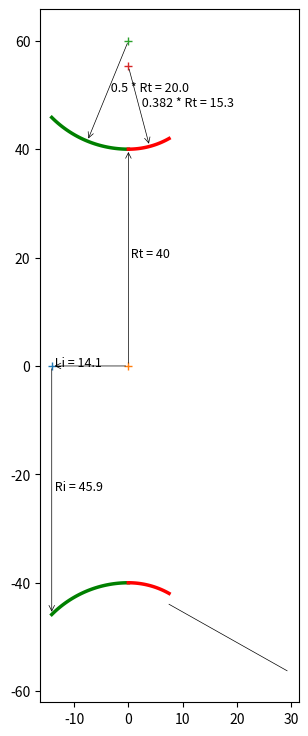

Write Python code to recreate this figure. (Note: this script raises an exception after producing the figure.)
import math
import numpy as np
import matplotlib.pyplot as plt

from matplotlib.patches import Arc
from bisect import bisect_left

"""
 Implemented from the following technical notes 
 The thrust optimised parabolic nozzle
 http://www.aspirespace.org.uk/downloads/Thrust%20optimised%20parabolic%20nozzle.pdf
 .................................................................

The radius of the nozzle exit: 
Re = √ε * Rt							[Eqn. 2]
and nozzle length 
LN = 0.8 ((√∈−1) * Rt )/ tan(15)		[Eqn. 3]
.................................................................
For the throat entrant section:
x = 1.5 Rt cosθ
y = 1.5 Rt sinθ + 1.5 Rt + Rt			[Eqn. 4]
where: −135 ≤ θ ≤ −90
(The initial angle isn’t defined and is up to the
combustion chamber designer, -135 degrees is typical.)
.................................................................
For the throat exit section:
x = 0.382 Rt cosθ
y = 0.382 Rt sinθ + 0.382 Rt + Rt		[Eqn. 5]
where: −90 ≤ θ ≤ (θn − 90)
.................................................................
The bell is a quadratic Bézier curve, which has equations:
x(t) = (1 − t)^2 * Nx + 2(1 − t)t * Qx + t^2 * Ex, 0≤t≤1
y(t) = (1 − t)^2 * Ny + 2(1 − t)t * Qy + t^2 * Ey, 0≤t≤1 [Eqn. 6]
.................................................................
Selecting equally spaced divisions between 0 and 1 produces 
the points described earlier in the graphical method, 
for example 0.25, 0.5, and 0.75.
.................................................................
Equations 6 are defined by points N, Q, and E (see the graphical method 
earlier for the locations of these points).

Point N is defined by equations 5 setting the angle to (θn – 90).
Nx = 0.382 Rt cos(θn – 90)
Ny = 0.382 Rt sin(θn – 90) + 0.382 Rt + Rt
.................................................................
Coordinate Ex is defined by equation 3, and coordinate Ey is defined by equation 2.
Ex = 0.8*(((√ε−1)-1)*Rt)/(tan(15)) # degrees in rad
Ey = √ε * Rt
.................................................................
Point Q is the intersection of the lines: ⃗⃗⃗⃗⃗⃗
NQ = m1 x + C1 and: ⃗⃗⃗⃗⃗
QE = m2 x + C2 			[Eqn. 7]

where: gradient 
m1 = tan(θn ) , m2 = tan(θe )	[Eqn. 8]

and: intercept 
C1 = Ny − m1 Nx
C2 = Ey − m2 Ex		[Eqn. 9]
.................................................................
The intersection of these two lines (at point Q) is given by:
Qx = (C2 − C1 ) /(m1 − m2 )
Qy = (m1 C2 − m2 C1 ) / (m1 − m2 ) [Eqn. 10]
.................................................................
"""


# sp.heat, area_ratio, throat_radius, length percentage,
def bell_nozzle(k, aratio, Rt, l_percent):
    # upto the nozzle designer, usually -135
    entrant_angle = -135
    ea_radian = math.radians(entrant_angle)

    # nozzle length percntage
    if l_percent == 60:
        Lnp = 0.6
    elif l_percent == 80:
        Lnp = 0.8
    elif l_percent == 90:
        Lnp = 0.9
    else:
        Lnp = 0.8
    # find wall angles (theta_n, theta_e) for given aratio (ar)
    angles = find_wall_angles(aratio, throat_radius, l_percent)
    # wall angles
    nozzle_length = angles[0];
    theta_n = angles[1];
    theta_e = angles[2];

    data_intervel = 100
    # entrant functions
    ea_start = ea_radian
    ea_end = -math.pi / 2
    angle_list = np.linspace(ea_start, ea_end, data_intervel)
    xe = [];
    ye = [];
    for i in angle_list:
        xe.append(0.5 * Rt * math.cos(i))
        ye.append(0.5 * Rt * math.sin(i) + 1.5 * Rt)

    # exit section
    ea_start = -math.pi / 2
    ea_end = theta_n - math.pi / 2
    angle_list = np.linspace(ea_start, ea_end, data_intervel)
    xe2 = [];
    ye2 = [];
    for i in angle_list:
        xe2.append(0.382 * Rt * math.cos(i))
        ye2.append(0.382 * Rt * math.sin(i) + 1.382 * Rt)

    # bell section
    # Nx, Ny-N is defined by [Eqn. 5] setting the angle to (θn – 90)
    Nx = 0.382 * Rt * math.cos(theta_n - math.pi / 2)
    Ny = 0.382 * Rt * math.sin(theta_n - math.pi / 2) + 1.382 * Rt
    # Ex - [Eqn. 3], and coordinate Ey - [Eqn. 2]
    Ex = Lnp * ((math.sqrt(aratio) - 1) * Rt) / math.tan(math.radians(15))
    Ey = math.sqrt(aratio) * Rt
    # gradient m1,m2 - [Eqn. 8]
    m1 = math.tan(theta_n);
    m2 = math.tan(theta_e);
    # intercept - [Eqn. 9]
    C1 = Ny - m1 * Nx;
    C2 = Ey - m2 * Ex;
    # intersection of these two lines (at point Q)-[Eqn.10]
    Qx = (C2 - C1) / (m1 - m2)
    Qy = (m1 * C2 - m2 * C1) / (m1 - m2)

    # Selecting equally spaced divisions between 0 and 1 produces
    # the points described earlier in the graphical method
    # The bell is a quadratic Bézier curve, which has equations:
    # x(t) = (1 − t)^2 * Nx + 2(1 − t)t * Qx + t^2 * Ex, 0≤t≤1
    # y(t) = (1 − t)^2 * Ny + 2(1 − t)t * Qy + t^2 * Ey, 0≤t≤1 [Eqn. 6]
    int_list = np.linspace(0, 1, data_intervel)
    xbell = [];
    ybell = [];
    for t in int_list:
        xbell.append(((1 - t) ** 2) * Nx + 2 * (1 - t) * t * Qx + (t ** 2) * Ex)
        ybell.append(((1 - t) ** 2) * Ny + 2 * (1 - t) * t * Qy + (t ** 2) * Ey)

    # create negative values for the other half of nozzle
    nye = [-y for y in ye]
    nye2 = [-y for y in ye2]
    nybell = [-y for y in ybell]
    # return
    return angles, (xe, ye, nye, xe2, ye2, nye2, xbell, ybell, nybell)


# find wall angles (theta_n, theta_e) in radians for given aratio (ar)
def find_wall_angles(ar, Rt, l_percent=80):
    # wall-angle empirical data
    aratio = [4, 5, 10, 20, 30, 40, 50, 100]
    theta_n_60 = [20.5, 20.5, 16.0, 14.5, 14.0, 13.5, 13.0, 11.2]
    theta_n_80 = [21.5, 23.0, 26.3, 28.8, 30.0, 31.0, 31.5, 33.5]
    theta_n_90 = [20.0, 21.0, 24.0, 27.0, 28.5, 29.5, 30.2, 32.0]
    theta_e_60 = [26.5, 28.0, 32.0, 35.0, 36.2, 37.1, 35.0, 40.0]
    theta_e_80 = [14.0, 13.0, 11.0, 9.0, 8.5, 8.0, 7.5, 7.0]
    theta_e_90 = [11.5, 10.5, 8.0, 7.0, 6.5, 6.0, 6.0, 6.0]

    # nozzle length
    f1 = ((math.sqrt(ar) - 1) * Rt) / math.tan(math.radians(15))

    if l_percent == 60:
        theta_n = theta_n_60;
        theta_e = theta_e_60;
        Ln = 0.6 * f1
    elif l_percent == 80:
        theta_n = theta_n_80;
        theta_e = theta_e_80;
        Ln = 0.8 * f1
    elif l_percent == 90:
        theta_n = theta_n_90;
        theta_e = theta_e_90;
        Ln = 0.9 * f1
    else:
        theta_n = theta_n_80;
        theta_e = theta_e_80;
        Ln = 0.8 * f1

    # find the nearest ar index in the aratio list
    x_index, x_val = find_nearest(aratio, ar)
    # if the value at the index is close to input, return it
    if round(aratio[x_index], 1) == round(ar, 1):
        return Ln, math.radians(theta_n[x_index]), math.radians(theta_e[x_index])

    # check where the index lies, and slice accordingly
    if (x_index > 2):
        # slice couple of middle values for interpolation
        ar_slice = aratio[x_index - 2:x_index + 2]
        tn_slice = theta_n[x_index - 2:x_index + 2]
        te_slice = theta_e[x_index - 2:x_index + 2]
        # find the tn_val for given ar
        tn_val = interpolate(ar_slice, tn_slice, ar)
        te_val = interpolate(ar_slice, te_slice, ar)
    elif ((len(aratio) - x_index) <= 1):
        # slice couple of values initial for interpolation
        ar_slice = aratio[x_index - 2:len(x_index)]
        tn_slice = theta_n[x_index - 2:len(x_index)]
        te_slice = theta_e[x_index - 2:len(x_index)]
        # find the tn_val for given ar
        tn_val = interpolate(ar_slice, tn_slice, ar)
        te_val = interpolate(ar_slice, te_slice, ar)
    else:
        # slice couple of end values for interpolation
        ar_slice = aratio[0:x_index + 2]
        tn_slice = theta_n[0:x_index + 2]
        te_slice = theta_e[0:x_index + 2]
        # find the tn_val for given ar
        tn_val = interpolate(ar_slice, tn_slice, ar)
        te_val = interpolate(ar_slice, te_slice, ar)

    return Ln, math.radians(tn_val), math.radians(te_val)


# simple linear interpolation
def interpolate(x_list, y_list, x):
    if any(y - x <= 0 for x, y in zip(x_list, x_list[1:])):
        raise ValueError("x_list must be in strictly ascending order!")
    intervals = zip(x_list, x_list[1:], y_list, y_list[1:])
    slopes = [(y2 - y1) / (x2 - x1) for x1, x2, y1, y2 in intervals]

    if x <= x_list[0]:
        return y_list[0]
    elif x >= x_list[-1]:
        return y_list[-1]
    else:
        i = bisect_left(x_list, x) - 1
        return y_list[i] + slopes[i] * (x - x_list[i])


# find the nearest index in the list for the given value
def find_nearest(array, value):
    array = np.asarray(array)
    idx = (np.abs(array - value)).argmin()
    return idx, array[idx]


# nozzle contour plot
def plot_nozzle(ax, title, Rt, angles, contour):
    # wall angles
    nozzle_length = angles[0];
    theta_n = angles[1];
    theta_e = angles[2];

    # contour values
    xe = contour[0];
    ye = contour[1];
    nye = contour[2];
    xe2 = contour[3];
    ye2 = contour[4];
    nye2 = contour[5];
    xbell = contour[6];
    ybell = contour[7];
    nybell = contour[8];

    # plot

    # set correct aspect ratio
    ax.set_aspect('equal')

    # throat enterant
    ax.plot(xe, ye, linewidth=2.5, color='g')
    ax.plot(xe, nye, linewidth=2.5, color='g')

    # throat inlet line
    x1 = xe[0];
    y1 = 0;
    x2 = xe[0];
    y2 = nye[0];
    dist = math.sqrt((x2 - x1) ** 2 + (y2 - y1) ** 2)
    # draw arrow, inlet radial line [x1, y1] to [x2, y2]
    text = ' Ri = ' + str(round(dist, 1))
    ax.plot(xe[0], 0, '+')
    # draw dimension from [x1, y1] to [x2, y2]
    ax.annotate("", [x1, y1], [x2, y2], arrowprops=dict(lw=0.5, arrowstyle='<-'))
    ax.text((x1 + x2) / 2, (y1 + y2) / 2, text, fontsize=9)

    # nozzle inlet length line [0,0] to [xe[0], 0]
    text = ' Li = ' + str(round(abs(xe[0]), 1))
    ax.plot(0, 0, '+')
    # draw dimension from [0,0] to [xe[0], 0]
    ax.annotate("", [0, 0], [xe[0], 0], arrowprops=dict(lw=0.5, arrowstyle='<-'))
    ax.text(xe[0], 0, text, fontsize=9)

    # find mid point and draw arc radius
    i = int(len(xe) / 2)
    xcenter = 0;
    ycenter = 1.5 * Rt;
    xarch = xe[i];
    yarch = ye[i]
    # draw arrow, enterant radial line [xcenter, ycenter] to [xarch, yarch]
    text = ' 0.5 * Rt = ' + str(round(0.5 * Rt, 1))
    ax.plot(xcenter, ycenter, '+')
    # draw dimension from [xcenter, ycenter] to [xarch, yarch]
    ax.annotate("", [xcenter, ycenter], [xarch, yarch], arrowprops=dict(lw=0.5, arrowstyle='<-'))
    ax.text((xarch + xcenter) / 2, (yarch + ycenter) / 2, text, fontsize=9)

    # throat radius line [0,0] to [xe[-1], ye[-1]]
    text = ' Rt = ' + str(Rt)
    # draw dimension from [0,0] to [xe[-1], ye[-1]]
    ax.annotate("", [0, 0], [xe[-1], ye[-1]], arrowprops=dict(lw=0.5, arrowstyle='<-'))
    ax.text(xe[-1] / 2, ye[-1] / 2, text, fontsize=9)

    # throat exit
    ax.plot(xe2, ye2, linewidth=2.5, color='r')
    ax.plot(xe2, nye2, linewidth=2.5, color='r')
    # find mid point and draw arc radius
    i = int(len(xe2) / 2)
    xcenter2 = 0;
    ycenter2 = 1.382 * Rt;
    xarch2 = xe2[i];
    yarch2 = ye2[i]
    # draw arrow, exit radial line from [xcenter2,ycenter2] to [xarch2, yarch2]
    text = ' 0.382 * Rt = ' + str(round(0.382 * Rt, 1))
    ax.plot(xcenter2, ycenter2, '+')
    # draw dimension from [xcenter2,ycenter2] to [xarch2, yarch2]
    ax.annotate("", [xcenter2, ycenter2], [xarch2, yarch2], arrowprops=dict(lw=0.5, arrowstyle='<-'))
    ax.text((xarch2 + xcenter2) / 2, (yarch2 + ycenter2) / 2, text, fontsize=9)

    # draw theta_n, throat inflexion angle
    adj_text = 2
    origin = [xe2[-1], nye2[-1] - adj_text]
    degree_symbol = r'$\theta$n'
    draw_angle_arc(ax, theta_n, origin, degree_symbol)

    # bell section
    ax.plot(xbell, ybell, linewidth=1.5, color='b')
    ax.plot(xbell, nybell, linewidth=1.5, color='b')

    # throat radius line [0,0] to [xe[-1], ye[-1]]
    text = ' Re = ' + str(round((math.sqrt(aratio) * Rt), 1))
    ax.plot(xbell[-1], 0, '+')
    # draw dimension from [0,0] to [xe[-1], ye[-1]]
    ax.annotate("", [xbell[-1], 0], [xbell[-1], ybell[-1]], arrowprops=dict(lw=0.5, arrowstyle='<-'))
    ax.text(xbell[-1], ybell[-1] / 2, text, fontsize=9)

    # draw theta_n, throat exit angle
    origin = [xbell[-1], nybell[-1]]
    degree_symbol = r'$\theta$e'
    draw_angle_arc(ax, theta_e, origin, degree_symbol)

    # nozzle length line [0,0] to [xe[-1], ye[-1]]
    text = ' Ln = ' + str(round(nozzle_length, 1))
    ax.plot(0, 0, '+')
    # draw dimension from [0,0] to [xbell[-1], 0]
    ax.annotate("", [0, 0], [xbell[-1], 0], arrowprops=dict(lw=0.5, arrowstyle='<-'))
    ax.text(xbell[-1] / 2, 0, text, fontsize=9)

    # axis
    ax.axhline(color='black', lw=0.5, linestyle="dashed")
    ax.axvline(color='black', lw=0.5, linestyle="dashed")

    # grids
    ax.grid()
    ax.minorticks_on()
    ax.grid(which='major', linestyle='-', linewidth='0.5')  # , color='red'
    ax.grid(which='minor', linestyle=':', linewidth='0.5')  # , color='black'

    # show
    plt.title(title, fontsize=9)
    return


# theta_n in rad,  origin =[startx, starty], degree symbol
def draw_angle_arc(ax, theta_n, origin, degree_symbol=r'$\theta$'):
    length = 50
    # start point
    startx = origin[0];
    starty = origin[1];
    # find the end point
    endx = startx + np.cos(-theta_n) * length * 0.5
    endy = starty + np.sin(-theta_n) * length * 0.5
    # draw the angled line
    ax.plot([startx, endx], [starty, endy], linewidth=0.5, color='k')
    # horizontal line
    # ax.hlines(y=starty, xmin=startx, xmax=length, linewidth=0.5, color='k')
    # angle
    arc_obj = Arc([startx, starty], 1, 1, 0, 0, math.degrees(theta_n), color='k')
    ax.add_patch(arc_obj)
    ax.text(startx + 0.5, starty + 0.5, degree_symbol + ' = ' + str(round(theta_n, 1)) + u"\u00b0")
    return


# ring of radius r, height h, base point a
def ring(r, h, a=0, n_theta=30, n_height=10):
    theta = np.linspace(0, 2 * np.pi, n_theta)
    v = np.linspace(a, a + h, n_height)
    theta, v = np.meshgrid(theta, v)
    x = r * np.cos(theta)
    y = r * np.sin(theta)
    z = v
    return x, y, z


# Set 3D plot axes to equal scale.
# Required since `ax.axis('equal')` and `ax.set_aspect('equal')` don't work on 3D.
def set_axes_equal_3d(ax: plt.Axes):
    """
    https://stackoverflow.com/questions/13685386/matplotlib-equal-unit-length-with-equal-aspect-ratio-z-axis-is-not-equal-to
    """
    limits = np.array([
        ax.get_xlim3d(),
        ax.get_ylim3d(),
        ax.get_zlim3d(),
    ])
    origin = np.mean(limits, axis=1)
    radius = 0.5 * np.max(np.abs(limits[:, 1] - limits[:, 0]))
    _set_axes_radius(ax, origin, radius)
    return


# set axis limits
def _set_axes_radius(ax, origin, radius):
    x, y, z = origin
    ax.set_xlim3d([x - radius, x + radius])
    ax.set_ylim3d([y - radius, y + radius])
    ax.set_zlim3d([z - radius, z + radius])
    return


# 3d plot
def plot3D(ax, contour):
    # unpack the contour values
    xe = contour[0];
    ye = contour[1];
    nye = contour[2];
    xe2 = contour[3];
    ye2 = contour[4];
    nye2 = contour[5];
    xbell = contour[6];
    ybell = contour[7];
    nybell = contour[8];
    # collect and append array values
    x = [];
    y = [];
    x = np.append(x, xe);
    y = np.append(y, ye)
    x = np.append(x, xe2);
    y = np.append(y, ye2)
    x = np.append(x, xbell);
    y = np.append(y, ybell)

    # ring thickness
    thick = 5 * (x[1] - x[0])  # 0.01

    # draw multiple rings to create 3d structure
    for i in range(len(y)):
        X, Y, Z = ring(y[i], thick, x[i])
        ax.plot_surface(X, Y, Z, color='g')

    # set correct aspect ratio
    ax.set_box_aspect([1, 1, 1])
    set_axes_equal_3d(ax)
    # set view
    ax.view_init(-170, -15)
    return


def plot(title, throat_radius, angles, contour):
    # Plot 3d view
    fig = plt.figure(figsize=(12, 9))
    # plot some 2d information
    ax1 = fig.add_subplot(121)
    plot_nozzle(ax1, title, throat_radius, angles, contour)
    # plot 3d view
    ax2 = fig.add_subplot(122, projection='3d')
    plot3D(ax2, contour)
    # show
    fig.tight_layout(rect=[0, 0.03, 1, 0.95])
    plt.show()
    return


# __main method__
if __name__ == "__main__":
    # constants
    k = 1.2  # ratio of specific heats
    l_percent = 80  # nozzle length percntage (60, 80, 90)

    aratio = 25  # Ae / At
    throat_radius = 40  # {'radius_throat': 40, 'radius_exit': 210}

    # rao_bell_nozzle_contour
    angles, contour = bell_nozzle(k, aratio, throat_radius, l_percent)
    # plot contour
    title = 'Bell Nozzle \n [Area Ratio = ' + str(round(aratio, 1)) + ', Throat Radius = ' + str(
        round(throat_radius, 1)) + ']'
    plot(title, throat_radius, angles, contour)

    # --------------- Nozzle-2------------------

    aratio = 35  # Ae / At
    throat_radius = 40  #

    # rao_bell_nozzle_contour
    angles, contour = bell_nozzle(k, aratio, throat_radius, l_percent)
    # plot contour
    title = 'Bell Nozzle \n [Area Ratio = ' + str(round(aratio, 1)) + ', Throat Radius = ' + str(
        round(throat_radius, 1)) + ']'
    plot(title, throat_radius, angles, contour)

    # --------------- Nozzle-2------------------

    aratio = 50 # Ae / At
    throat_radius = 40  #

    # rao_bell_nozzle_contour
    angles, contour = bell_nozzle(k, aratio, throat_radius, l_percent)
    # plot contour
    title = 'Bell Nozzle \n [Area Ratio = ' + str(round(aratio, 1)) + ', Throat Radius = ' + str(
        round(throat_radius, 1)) + ']'
    plot(title, throat_radius, angles, contour)
